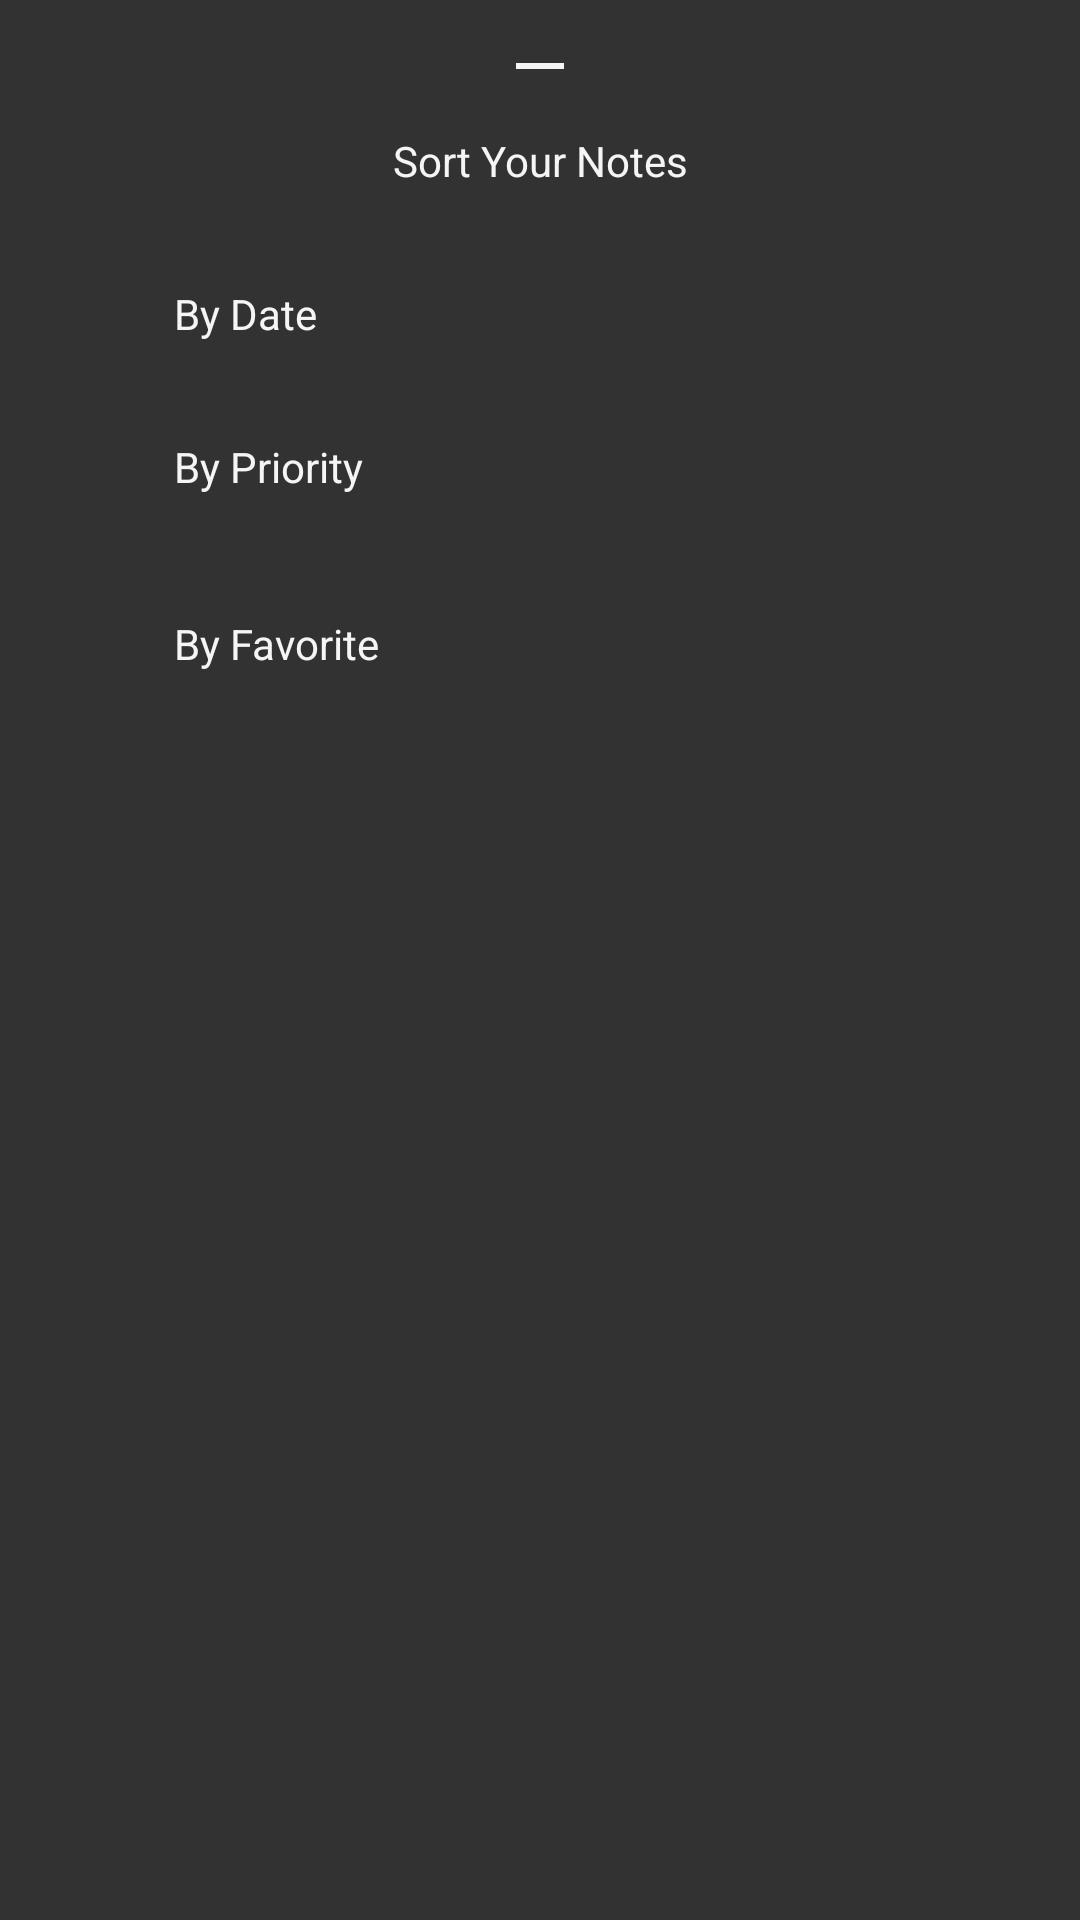

Here is an Android app screen rendered from its layout file. Give the layout XML and the strings, colors and styles it references.
<!-- AndroidManifest.xml: application theme Theme.NoteTaking -->
<!-- res/layout/remainder_notes_sort_fragment.xml -->
<?xml version="1.0" encoding="utf-8"?>
<androidx.constraintlayout.widget.ConstraintLayout xmlns:android="http://schemas.android.com/apk/res/android"
    xmlns:app="http://schemas.android.com/apk/res-auto"
    android:layout_width="match_parent"
    android:layout_height="match_parent"
    android:background="#323232">

    <androidx.constraintlayout.widget.ConstraintLayout
        android:layout_width="match_parent"
        android:layout_height="wrap_content"
        android:background="@drawable/top_rounded_corner"
        android:backgroundTint="#323232"
        android:layout_marginTop="10dp"
        app:layout_constraintStart_toStartOf="parent"
        app:layout_constraintEnd_toEndOf="parent"
        app:layout_constraintTop_toTopOf="parent">

        <androidx.constraintlayout.utils.widget.ImageFilterView
            android:id="@+id/remainder_HorizontalLine"
            android:layout_width="wrap_content"
            android:layout_height="wrap_content"
            android:src="@drawable/ic_baseline_horizontal_rule_24"
            app:layout_constraintStart_toStartOf="parent"
            app:layout_constraintEnd_toEndOf="parent"
            app:layout_constraintTop_toTopOf="parent">

        </androidx.constraintlayout.utils.widget.ImageFilterView>


        <com.google.android.material.textview.MaterialTextView
            android:id="@+id/remainder_materialTextView2"
            android:layout_width="wrap_content"
            android:layout_height="wrap_content"
            android:text="@string/sort_your_notes"
            android:textSize="@dimen/_18sdp"
            android:textColor="#f5f5f5"
            android:layout_margin="10dp"
            app:layout_constraintEnd_toEndOf="parent"
            app:layout_constraintStart_toStartOf="parent"
            app:layout_constraintTop_toBottomOf="@id/remainder_HorizontalLine">
        </com.google.android.material.textview.MaterialTextView>

        <com.google.android.material.radiobutton.MaterialRadioButton
            android:id="@+id/remainder_sortNotesByDateRadioButton"
            android:layout_width="wrap_content"
            android:layout_height="wrap_content"
            android:layout_margin="10dp"
            android:layout_marginStart="8dp"
            app:layout_constraintBottom_toBottomOf="@+id/remainder_sortNotesDate"
            app:layout_constraintStart_toStartOf="parent"
            app:layout_constraintTop_toTopOf="@+id/remainder_sortNotesDate"
            app:layout_constraintVertical_bias="0.529"
            style="@style/CustomRadioButtonStyle">

        </com.google.android.material.radiobutton.MaterialRadioButton>

        <com.google.android.material.textview.MaterialTextView
            android:id="@+id/remainder_sortNotesDate"
            android:layout_width="wrap_content"
            android:layout_height="wrap_content"
            android:layout_marginTop="32dp"
            android:text="@string/sort_notes_by_date"
            android:textColor="#f5f5f5"
            android:textSize="@dimen/_18sdp"
            app:layout_constraintEnd_toEndOf="parent"
            app:layout_constraintHorizontal_bias="0.0"
            app:layout_constraintStart_toEndOf="@+id/remainder_sortNotesByDateRadioButton"
            app:layout_constraintTop_toBottomOf="@+id/remainder_materialTextView2" />

        <com.google.android.material.radiobutton.MaterialRadioButton
            android:id="@+id/remainder_sortNotesByPriorityRadioButton"
            android:layout_width="wrap_content"
            android:layout_height="wrap_content"
            android:layout_margin="10dp"
            android:layout_marginStart="8dp"
            app:layout_constraintBottom_toBottomOf="@id/sortNotesPriority"
            app:layout_constraintStart_toStartOf="parent"
            app:layout_constraintTop_toTopOf="@id/sortNotesPriority"
            app:layout_constraintVertical_bias="0.411"
            style="@style/CustomRadioButtonStyle"/>

        <com.google.android.material.textview.MaterialTextView
            android:id="@+id/sortNotesPriority"
            android:layout_width="wrap_content"
            android:layout_height="wrap_content"
            android:layout_marginTop="32dp"
            android:text="@string/sort_notes_by_priority"
            android:textColor="#f5f5f5"
            android:textSize="@dimen/_18sdp"
            app:layout_constraintEnd_toEndOf="parent"
            app:layout_constraintHorizontal_bias="0.0"
            app:layout_constraintStart_toEndOf="@+id/remainder_sortNotesByPriorityRadioButton"
            app:layout_constraintTop_toBottomOf="@+id/remainder_sortNotesDate">

        </com.google.android.material.textview.MaterialTextView>

        <com.google.android.material.radiobutton.MaterialRadioButton
            android:id="@+id/remainder_sortNotesByFavoriteRadioButton"
            style="@style/CustomRadioButtonStyle"
            android:layout_width="wrap_content"
            android:layout_height="wrap_content"
            android:layout_margin="10dp"
            app:layout_constraintBottom_toBottomOf="@+id/remainder_materialTextView"
            app:layout_constraintStart_toStartOf="parent"
            app:layout_constraintTop_toTopOf="@+id/remainder_materialTextView" />

        <com.google.android.material.textview.MaterialTextView
            android:id="@+id/remainder_materialTextView"
            android:layout_width="wrap_content"
            android:layout_height="wrap_content"
            android:layout_marginTop="40dp"
            android:text="@string/by_favorite"
            android:textColor="#f5f5f5"
            android:textSize="@dimen/_18sdp"
            app:layout_constraintEnd_toEndOf="parent"
            app:layout_constraintHorizontal_bias="0.0"
            app:layout_constraintStart_toEndOf="@+id/remainder_sortNotesByFavoriteRadioButton"
            app:layout_constraintTop_toBottomOf="@+id/sortNotesPriority" />

    </androidx.constraintlayout.widget.ConstraintLayout>




</androidx.constraintlayout.widget.ConstraintLayout>
<!-- resources referenced by this layout -->
<resources>
  <!-- drawable ic_baseline_horizontal_rule_24 (drawable) -->
  <vector android:height="24dp" android:tint="#F5F5F5"
      android:viewportHeight="24" android:viewportWidth="24"
      android:width="24dp" xmlns:android="http://schemas.android.com/apk/res/android">
      <path android:fillColor="@android:color/white"
          android:fillType="evenOdd" android:pathData="M4,11h16v2h-16z"/>
  </vector>
  <!-- drawable top_rounded_corner (drawable) -->
  <?xml version="1.0" encoding="utf-8"?>
  <shape xmlns:android="http://schemas.android.com/apk/res/android" >
  
      <solid android:color="@color/bottomSheetBackgroundColor">
      </solid>
      <corners android:topLeftRadius="10dp"
          android:topRightRadius="10dp">
      </corners>
  
  </shape>
  <string name="by_favorite">By Favorite</string>
  <string name="sort_notes_by_date">By Date</string>
  <string name="sort_notes_by_priority">By Priority</string>
  <string name="sort_your_notes">Sort Your Notes</string>
  <style name="CustomRadioButtonStyle" parent="Widget.AppCompat.CompoundButton.RadioButton">
          <item name="android:buttonTint">@color/custom_radio_button_color</item>
      </style>
  <style name="Theme.NoteTaking" parent="Theme.MaterialComponents.DayNight.DarkActionBar">
          
          <item name="colorPrimary">@color/purple_500</item>
          <item name="colorPrimaryVariant">@color/purple_700</item>
          <item name="colorOnPrimary">@color/white</item>
          
          <item name="colorSecondary">@color/teal_200</item>
          <item name="colorSecondaryVariant">@color/teal_700</item>
          <item name="colorOnSecondary">@color/black</item>
          
          <item name="android:statusBarColor" tools:targetApi="l">?attr/colorPrimaryVariant</item>
          
      </style>
  <color name="bottomSheetBackgroundColor">#808080</color>
  <color name="custom_radio_button_color">#f5f5f5</color>
  <color name="purple_500">#FF6200EE</color>
  <color name="purple_700">#FF3700B3</color>
  <color name="white">#FFFFFFFF</color>
  <color name="teal_200">#FF03DAC5</color>
  <color name="teal_700">#FF018786</color>
  <!-- not gathered from this repository: default colours our renderer supplied (Android Studio template values) -->
  <color name="black">#FF000000</color>
</resources>
